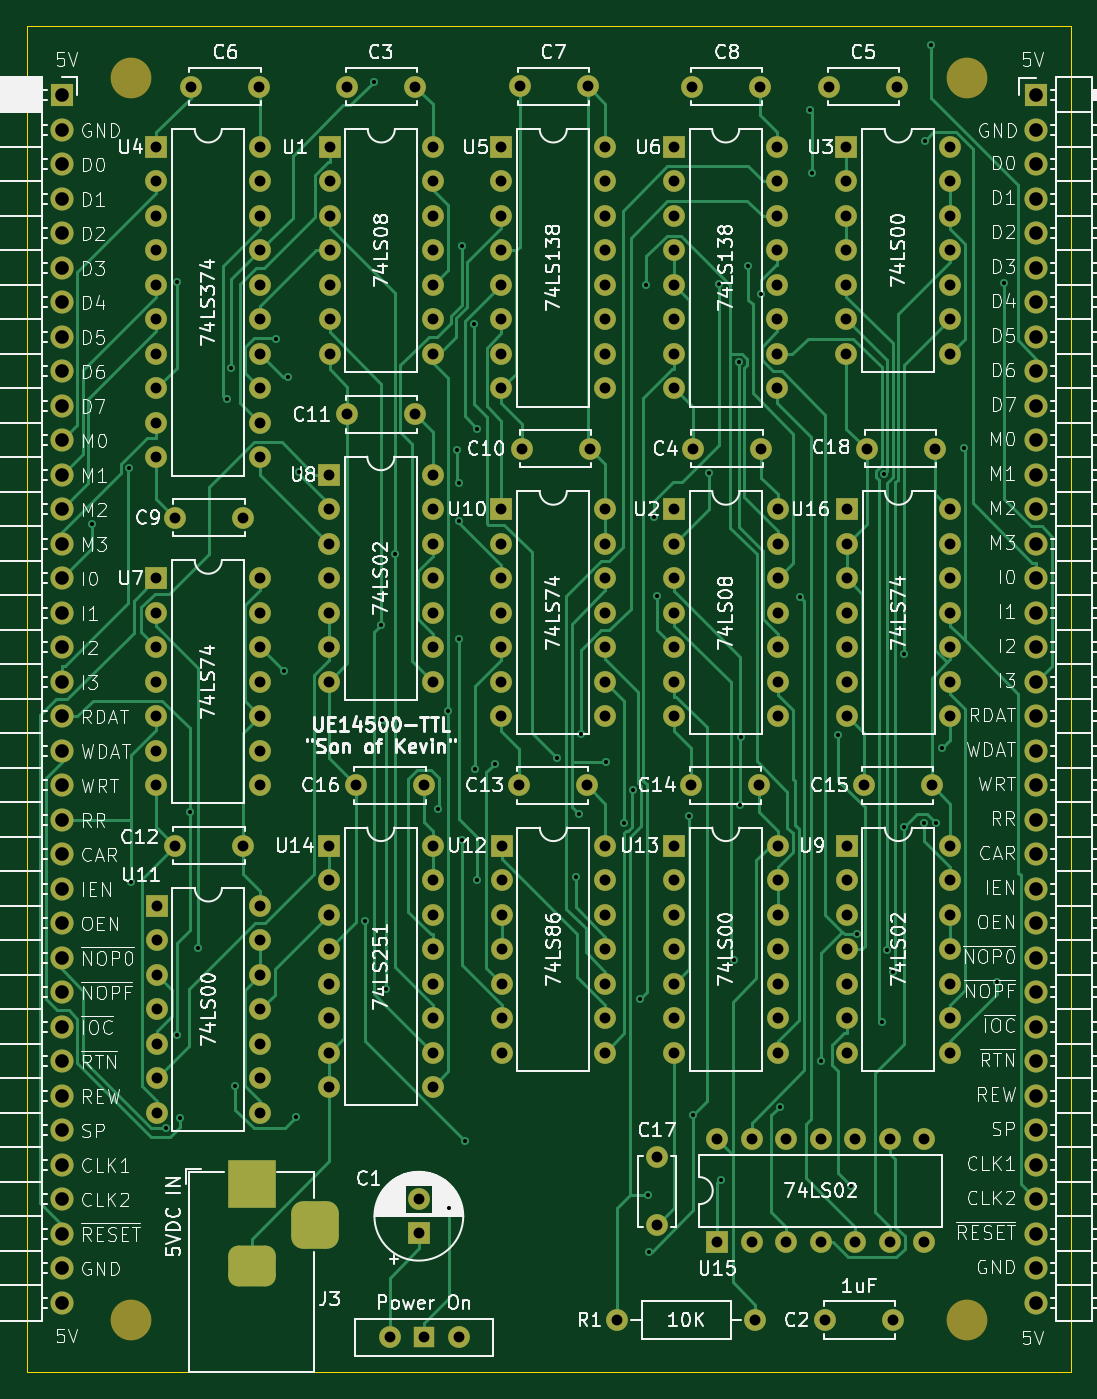
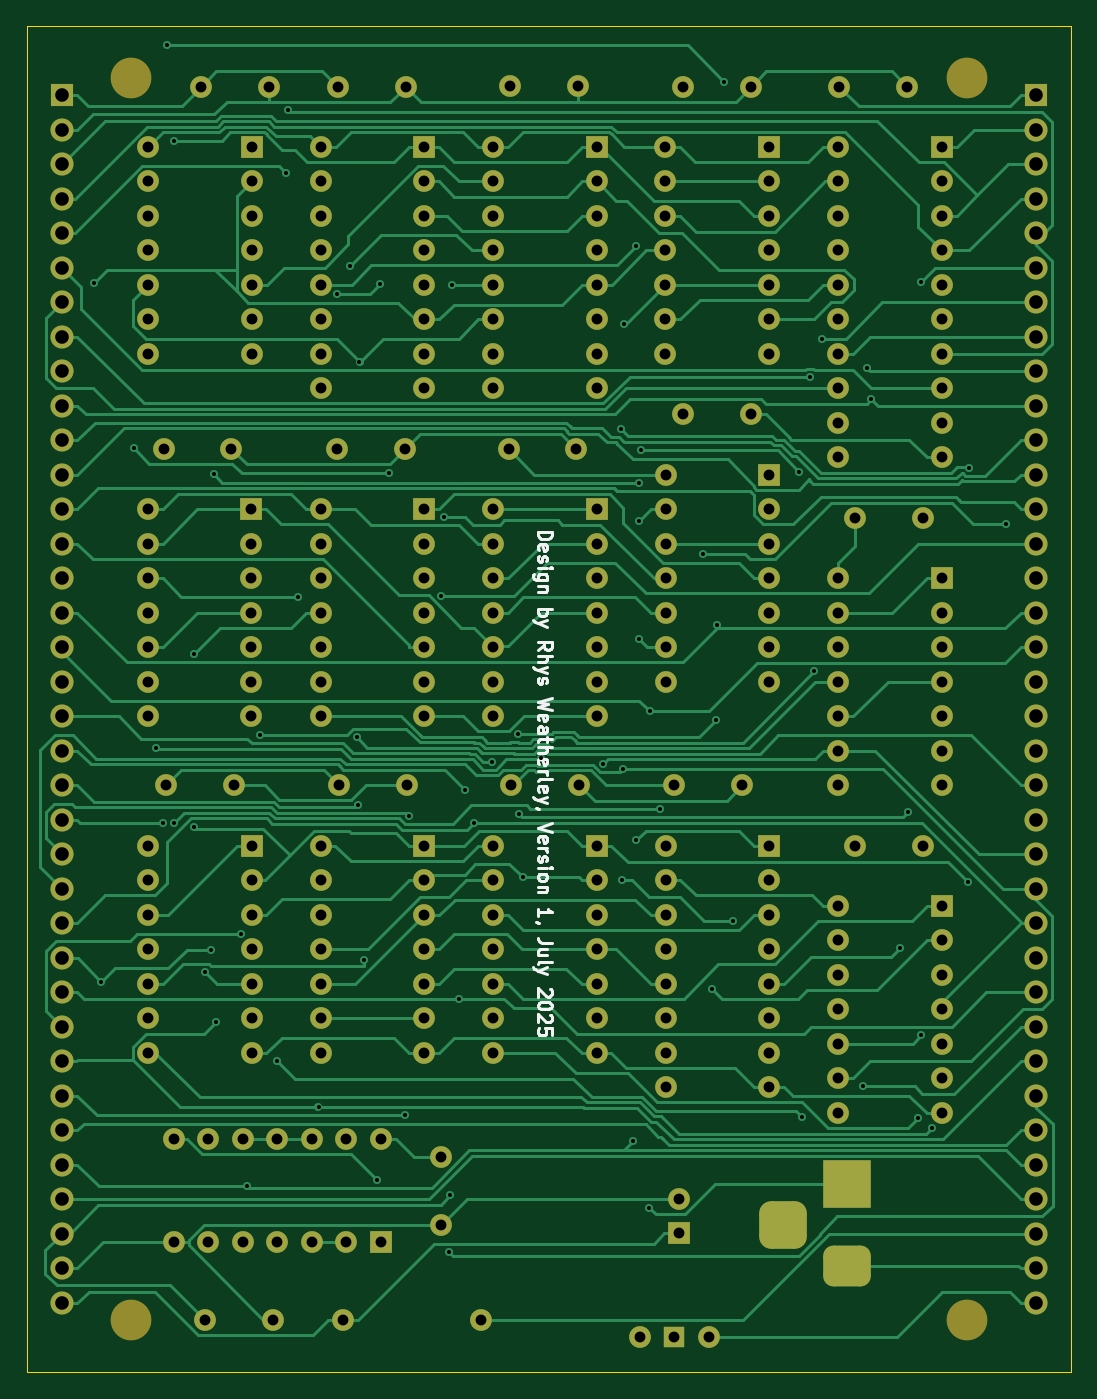
Circuit board: 10 layer files. Board 76.8 x 99.1 mm.
- bottom_copper: UE14500-TTL-B_Cu.gbl (64759 bytes)
- bottom_mask: UE14500-TTL-B_Mask.gbs (10775 bytes)
- paste: UE14500-TTL-B_Paste.gbp (534 bytes)
- bottom_silk: UE14500-TTL-B_Silkscreen.gbo (18568 bytes)
- outline: UE14500-TTL-Edge_Cuts.gm1 (694 bytes)
- top_copper: UE14500-TTL-F_Cu.gtl (45520 bytes)
- top_mask: UE14500-TTL-F_Mask.gts (10775 bytes)
- paste: UE14500-TTL-F_Paste.gtp (534 bytes)
- top_silk: UE14500-TTL-F_Silkscreen.gto (234380 bytes)
- drill: UE14500-TTL-PTH.drl (6268 bytes)

=== bottom_copper: UE14500-TTL-B_Cu.gbl (64759 bytes, source omitted) ===
=== bottom_mask: UE14500-TTL-B_Mask.gbs (10775 bytes, source omitted) ===
=== paste: UE14500-TTL-B_Paste.gbp ===
G04 #@! TF.GenerationSoftware,KiCad,Pcbnew,8.0.9-8.0.9-0~ubuntu22.04.1*
G04 #@! TF.CreationDate,2025-07-12T13:55:11+10:00*
G04 #@! TF.ProjectId,UE14500-TTL,55453134-3530-4302-9d54-544c2e6b6963,rev?*
G04 #@! TF.SameCoordinates,Original*
G04 #@! TF.FileFunction,Paste,Bot*
G04 #@! TF.FilePolarity,Positive*
%FSLAX46Y46*%
G04 Gerber Fmt 4.6, Leading zero omitted, Abs format (unit mm)*
G04 Created by KiCad (PCBNEW 8.0.9-8.0.9-0~ubuntu22.04.1) date 2025-07-12 13:55:11*
%MOMM*%
%LPD*%
G01*
G04 APERTURE LIST*
G04 APERTURE END LIST*
M02*

=== bottom_silk: UE14500-TTL-B_Silkscreen.gbo (18568 bytes, source omitted) ===
=== outline: UE14500-TTL-Edge_Cuts.gm1 ===
G04 #@! TF.GenerationSoftware,KiCad,Pcbnew,8.0.9-8.0.9-0~ubuntu22.04.1*
G04 #@! TF.CreationDate,2025-07-12T13:55:26+10:00*
G04 #@! TF.ProjectId,UE14500-TTL,55453134-3530-4302-9d54-544c2e6b6963,rev?*
G04 #@! TF.SameCoordinates,Original*
G04 #@! TF.FileFunction,Profile,NP*
%FSLAX46Y46*%
G04 Gerber Fmt 4.6, Leading zero omitted, Abs format (unit mm)*
G04 Created by KiCad (PCBNEW 8.0.9-8.0.9-0~ubuntu22.04.1) date 2025-07-12 13:55:26*
%MOMM*%
%LPD*%
G01*
G04 APERTURE LIST*
G04 #@! TA.AperFunction,Profile*
%ADD10C,0.050000*%
G04 #@! TD*
G04 APERTURE END LIST*
D10*
X87630000Y-48260000D02*
X164465000Y-48260000D01*
X164465000Y-147320000D01*
X87630000Y-147320000D01*
X87630000Y-48260000D01*
M02*

=== top_copper: UE14500-TTL-F_Cu.gtl (45520 bytes, source omitted) ===
=== top_mask: UE14500-TTL-F_Mask.gts (10775 bytes, source omitted) ===
=== paste: UE14500-TTL-F_Paste.gtp ===
G04 #@! TF.GenerationSoftware,KiCad,Pcbnew,8.0.9-8.0.9-0~ubuntu22.04.1*
G04 #@! TF.CreationDate,2025-07-12T13:55:08+10:00*
G04 #@! TF.ProjectId,UE14500-TTL,55453134-3530-4302-9d54-544c2e6b6963,rev?*
G04 #@! TF.SameCoordinates,Original*
G04 #@! TF.FileFunction,Paste,Top*
G04 #@! TF.FilePolarity,Positive*
%FSLAX46Y46*%
G04 Gerber Fmt 4.6, Leading zero omitted, Abs format (unit mm)*
G04 Created by KiCad (PCBNEW 8.0.9-8.0.9-0~ubuntu22.04.1) date 2025-07-12 13:55:08*
%MOMM*%
%LPD*%
G01*
G04 APERTURE LIST*
G04 APERTURE END LIST*
M02*

=== top_silk: UE14500-TTL-F_Silkscreen.gto (234380 bytes, source omitted) ===
=== drill: UE14500-TTL-PTH.drl ===
M48
INCH,TZ
T1C0.0118
T2C0.0315
T3C0.0394
%
G90
G05
T1
X36383Y-33435
X37459Y-31793
X37495Y-43802
X38534Y-50945
X38833Y-48246
X38844Y-26408
X38941Y-50655
X39223Y-41785
X39463Y-45721
X40280Y-29809
X40416Y-28910
X40530Y-49726
X41715Y-28069
X41940Y-37694
X42061Y-29158
X42280Y-50626
X42378Y-31919
X44295Y-44943
X44543Y-20610
X44762Y-36361
X44796Y-39120
X44908Y-46910
X45157Y-34283
X46407Y-41687
X46709Y-38850
X46729Y-53241
X46967Y-31295
X47020Y-32231
X47020Y-33327
X47020Y-36775
X47091Y-25371
X47093Y-42589
X47191Y-51309
X47446Y-27635
X47490Y-40529
X47525Y-43758
X47547Y-30663
X48050Y-40370
X49849Y-40213
X50394Y-43672
X50485Y-41837
X50539Y-39516
X51274Y-40320
X51797Y-42088
X52055Y-41129
X52250Y-47188
X52444Y-26489
X52498Y-52891
X52513Y-54524
X52662Y-33217
X52763Y-35504
X53684Y-41893
X53801Y-50554
X54257Y-31961
X54539Y-26478
X54598Y-52440
X54975Y-46071
X55120Y-28729
X55160Y-41561
X55192Y-39609
X55399Y-25962
X55767Y-26754
X56308Y-50315
X56911Y-35536
X57183Y-21434
X57255Y-23265
X57504Y-48994
X58002Y-39533
X58374Y-52626
X58542Y-45316
X59265Y-47852
X59346Y-31980
X59428Y-45769
X59590Y-46417
X59913Y-42222
X59925Y-37195
X60499Y-42089
X60510Y-22315
X60691Y-19541
X60827Y-42080
X61020Y-39919
X61661Y-31231
X62600Y-46689
X62810Y-26431
T2
X38246Y-22500
X38246Y-23500
X38246Y-24500
X38246Y-25500
X38246Y-26500
X38246Y-27500
X38246Y-28500
X38246Y-29500
X38246Y-30500
X38246Y-31500
X38246Y-35000
X38246Y-36000
X38246Y-37000
X38246Y-38000
X38246Y-39000
X38246Y-40000
X38246Y-41000
X38250Y-44500
X38250Y-45500
X38250Y-46500
X38250Y-47500
X38250Y-48500
X38250Y-49500
X38250Y-50500
X38781Y-33250
X38781Y-42750
X39246Y-20750
X40750Y-33250
X40750Y-42750
X41215Y-20750
X41246Y-22500
X41246Y-23500
X41246Y-24500
X41246Y-25500
X41246Y-26500
X41246Y-27500
X41246Y-28500
X41246Y-29500
X41246Y-30500
X41246Y-31500
X41246Y-35000
X41246Y-36000
X41246Y-37000
X41246Y-38000
X41246Y-39000
X41246Y-40000
X41246Y-41000
X41250Y-44500
X41250Y-45500
X41250Y-46500
X41250Y-47500
X41250Y-48500
X41250Y-49500
X41250Y-50500
X43250Y-32000
X43250Y-33000
X43250Y-34000
X43250Y-35000
X43250Y-36000
X43250Y-37000
X43250Y-38000
X43250Y-42750
X43250Y-43750
X43250Y-44750
X43250Y-45750
X43250Y-46750
X43250Y-47750
X43250Y-48750
X43250Y-49750
X43262Y-22500
X43262Y-23500
X43262Y-24500
X43262Y-25500
X43262Y-26500
X43262Y-27500
X43262Y-28500
X43778Y-20750
X43781Y-30250
X44031Y-41000
X45000Y-57000
X45746Y-20750
X45750Y-30250
X45850Y-53000
X45850Y-53984
X46000Y-41000
X46000Y-57000
X46250Y-32000
X46250Y-33000
X46250Y-34000
X46250Y-35000
X46250Y-36000
X46250Y-37000
X46250Y-38000
X46250Y-42750
X46250Y-43750
X46250Y-44750
X46250Y-45750
X46250Y-46750
X46250Y-47750
X46250Y-48750
X46250Y-49750
X46262Y-22500
X46262Y-23500
X46262Y-24500
X46262Y-25500
X46262Y-26500
X46262Y-27500
X46262Y-28500
X47000Y-57000
X48246Y-22500
X48246Y-23500
X48246Y-24500
X48246Y-25500
X48246Y-26500
X48246Y-27500
X48246Y-28500
X48246Y-29500
X48246Y-33000
X48246Y-34000
X48246Y-35000
X48246Y-36000
X48246Y-37000
X48246Y-38000
X48246Y-39000
X48250Y-42750
X48250Y-43750
X48250Y-44750
X48250Y-45750
X48250Y-46750
X48250Y-47750
X48250Y-48750
X48750Y-41000
X48778Y-20744
X48831Y-31250
X50719Y-41000
X50746Y-20744
X50800Y-31250
X51246Y-22500
X51246Y-23500
X51246Y-24500
X51246Y-25500
X51246Y-26500
X51246Y-27500
X51246Y-28500
X51246Y-29500
X51246Y-33000
X51246Y-34000
X51246Y-35000
X51246Y-36000
X51246Y-37000
X51246Y-38000
X51246Y-39000
X51250Y-42750
X51250Y-43750
X51250Y-44750
X51250Y-45750
X51250Y-46750
X51250Y-47750
X51250Y-48750
X51600Y-56500
X52752Y-51785
X52752Y-53754
X53246Y-22500
X53246Y-23500
X53246Y-24500
X53246Y-25500
X53246Y-26500
X53246Y-27500
X53246Y-28500
X53246Y-29500
X53250Y-33000
X53250Y-34000
X53250Y-35000
X53250Y-36000
X53250Y-37000
X53250Y-38000
X53250Y-39000
X53250Y-42750
X53250Y-43750
X53250Y-44750
X53250Y-45750
X53250Y-46750
X53250Y-47750
X53250Y-48750
X53750Y-41000
X53781Y-20750
X53800Y-31250
X54500Y-51250
X54500Y-54250
X55500Y-51250
X55500Y-54250
X55600Y-56500
X55719Y-41000
X55750Y-20750
X55769Y-31250
X56246Y-22500
X56246Y-23500
X56246Y-24500
X56246Y-25500
X56246Y-26500
X56246Y-27500
X56246Y-28500
X56246Y-29500
X56250Y-33000
X56250Y-34000
X56250Y-35000
X56250Y-36000
X56250Y-37000
X56250Y-38000
X56250Y-39000
X56250Y-42750
X56250Y-43750
X56250Y-44750
X56250Y-45750
X56250Y-46750
X56250Y-47750
X56250Y-48750
X56500Y-51250
X56500Y-54250
X57500Y-51250
X57500Y-54250
X57631Y-56500
X57746Y-20750
X58246Y-22500
X58246Y-23500
X58246Y-24500
X58246Y-25500
X58246Y-26500
X58246Y-27500
X58246Y-28500
X58250Y-42750
X58250Y-43750
X58250Y-44750
X58250Y-45750
X58250Y-46750
X58250Y-47750
X58250Y-48750
X58254Y-33000
X58254Y-34000
X58254Y-35000
X58254Y-36000
X58254Y-37000
X58254Y-38000
X58254Y-39000
X58500Y-51250
X58500Y-54250
X58750Y-41000
X58831Y-31250
X59500Y-51250
X59500Y-54250
X59600Y-56500
X59715Y-20750
X60500Y-51250
X60500Y-54250
X60719Y-41000
X60800Y-31250
X61246Y-22500
X61246Y-23500
X61246Y-24500
X61246Y-25500
X61246Y-26500
X61246Y-27500
X61246Y-28500
X61250Y-42750
X61250Y-43750
X61250Y-44750
X61250Y-45750
X61250Y-46750
X61250Y-47750
X61250Y-48750
X61254Y-33000
X61254Y-34000
X61254Y-35000
X61254Y-36000
X61254Y-37000
X61254Y-38000
X61254Y-39000
T3
X35500Y-21000
X35500Y-22000
X35500Y-23000
X35500Y-24000
X35500Y-25000
X35500Y-26000
X35500Y-27000
X35500Y-28000
X35500Y-29000
X35500Y-30000
X35500Y-31000
X35500Y-32000
X35500Y-33000
X35500Y-34000
X35500Y-35000
X35500Y-36000
X35500Y-37000
X35500Y-38000
X35500Y-39000
X35500Y-40000
X35500Y-41000
X35500Y-42000
X35500Y-43000
X35500Y-44000
X35500Y-45000
X35500Y-46000
X35500Y-47000
X35500Y-48000
X35500Y-49000
X35500Y-50000
X35500Y-51000
X35500Y-52000
X35500Y-53000
X35500Y-54000
X35500Y-55000
X35500Y-56000
X63750Y-21000
X63750Y-22000
X63750Y-23000
X63750Y-24000
X63750Y-25000
X63750Y-26000
X63750Y-27000
X63750Y-28000
X63750Y-29000
X63750Y-30000
X63750Y-31000
X63750Y-32000
X63750Y-33000
X63750Y-34000
X63750Y-35000
X63750Y-36000
X63750Y-37000
X63750Y-38000
X63750Y-39000
X63750Y-40000
X63750Y-41000
X63750Y-42000
X63750Y-43000
X63750Y-44000
X63750Y-45000
X63750Y-46000
X63750Y-47000
X63750Y-48000
X63750Y-49000
X63750Y-50000
X63750Y-51000
X63750Y-52000
X63750Y-53000
X63750Y-54000
X63750Y-55000
X63750Y-56000
T3
G00X40606Y-52569
M15
G01X41394Y-52569
M16
G05
G00X40606Y-54931
M15
G01X41394Y-54931
M16
G05
G00X42850Y-54144
M15
G01X42850Y-53356
M16
G05
M30
